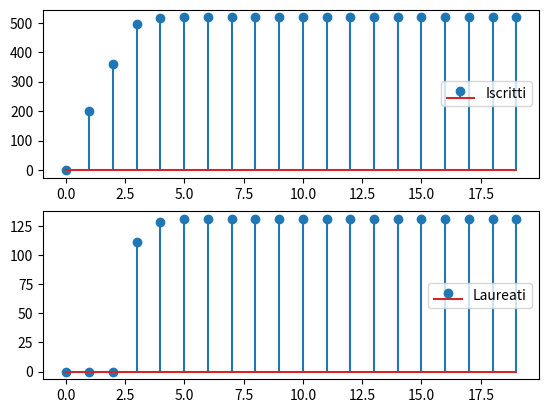

Source code (Python):
#!/usr/bin/env python3
# -*- coding: utf-8 -*-
"""
Created on Thu Mar  7 12:56:17 2024

[redacted]
"""

import numpy as np
import math
from scipy import signal
import matplotlib.pyplot as plt

# Modello Corso di studi triennale

alpha12=0.7
alpha10=0.2
alpha23=0.8
alpha20=0.15
alpha30=0.99

beta11=1

# Matrici A, B, C e D

A=[[(1-alpha12-alpha10),0,0],\
   [alpha12,(1-alpha23-alpha20),0],\
       [0,alpha23,(1-alpha30)]]
    
B=[[beta11],[0],[0]]

C=[[1.0, 1.0, 1.0],\
   [0,0,alpha30]] 
    
D=np.zeros((2,1))

# Condizione iniziale (corso di nuova istituzione)

x0=[0,0,0]

# Orizzonte temporale (numero anni accademici)

k=np.arange(0,20,1,dtype=int)

# Numero di domande di immatricolazione

u=200*np.ones((len(k),1)) 

# Variabile modello di decisione

cds=signal.dlti(A,B,C,D)

# Simulazione

_, y, x=signal.dlsim(cds,u,k,x0)

plt.subplot(2,1,1)
plt.stem(k,y[:,0])
plt.legend(['Iscritti'])
plt.subplot(2,1,2)
plt.stem(k,y[:,1])
plt.legend(['Laureati'])

   

